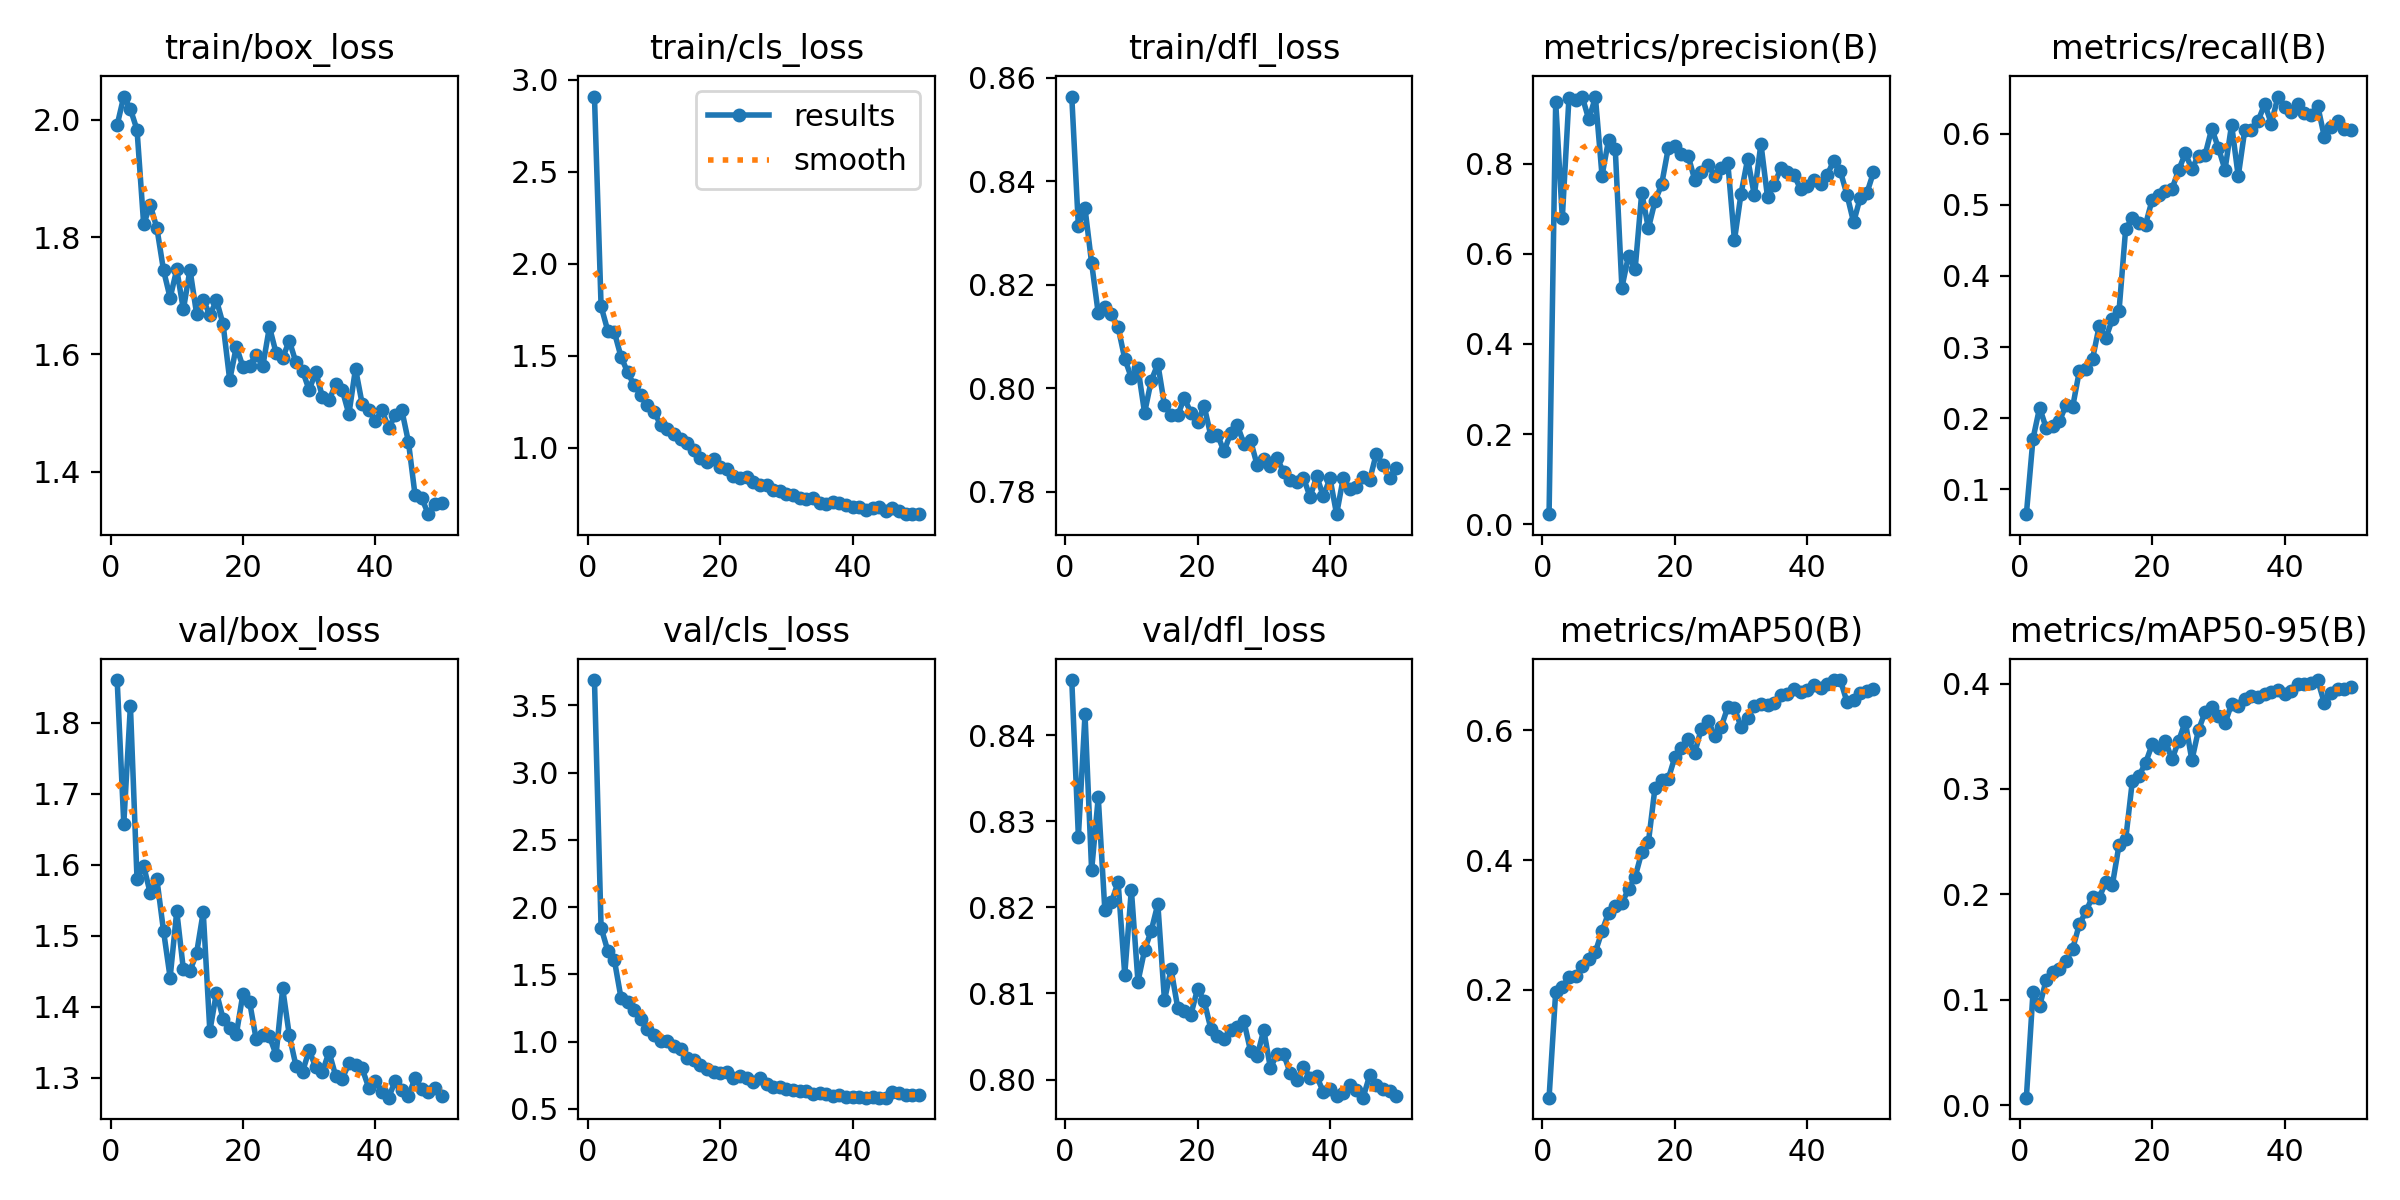

The table this chart was drawn from, first rows:
epoch, time, train/box_loss, train/cls_loss, train/dfl_loss, metrics/precision(B), metrics/recall(B), metrics/mAP50(B), metrics/mAP50-95(B), val/box_loss, val/cls_loss, val/dfl_loss, lr/pg0, lr/pg1, lr/pg2
1, 27.69, 1.991, 2.909, 0.8564, 0.02195, 0.06526, 0.03304, 0.00699, 1.86, 3.688, 0.8464, 0.0004111, 0.0004111, 0.0004111
2, 38.33, 2.04, 1.768, 0.8313, 0.9373, 0.1711, 0.1964, 0.1068, 1.657, 1.848, 0.8282, 0.0008114, 0.0008114, 0.0008114
3, 48.7, 2.018, 1.637, 0.8348, 0.6798, 0.2149, 0.2044, 0.09372, 1.824, 1.678, 0.8424, 0.001195, 0.001195, 0.001195
4, 59, 1.983, 1.628, 0.8242, 0.946, 0.1863, 0.2186, 0.1191, 1.579, 1.608, 0.8243, 0.001176, 0.001176, 0.001176
5, 69.19, 1.822, 1.495, 0.8145, 0.9429, 0.1891, 0.2203, 0.1266, 1.598, 1.328, 0.8328, 0.001151, 0.001151, 0.001151
6, 79.85, 1.854, 1.411, 0.8157, 0.9495, 0.196, 0.2356, 0.1294, 1.56, 1.293, 0.8196, 0.001126, 0.001126, 0.001126
7, 90.09, 1.815, 1.338, 0.8143, 0.8986, 0.2187, 0.2472, 0.1367, 1.579, 1.232, 0.8206, 0.001102, 0.001102, 0.001102
8, 100.1, 1.744, 1.288, 0.8118, 0.948, 0.2164, 0.2582, 0.1485, 1.507, 1.165, 0.8229, 0.001077, 0.001077, 0.001077
9, 110.5, 1.697, 1.232, 0.8057, 0.774, 0.2661, 0.2902, 0.1714, 1.441, 1.093, 0.8122, 0.001052, 0.001052, 0.001052
10, 120.8, 1.745, 1.194, 0.802, 0.8537, 0.2693, 0.3188, 0.1838, 1.534, 1.046, 0.8221, 0.001027, 0.001027, 0.001027
11, 131, 1.677, 1.123, 0.8039, 0.8322, 0.2835, 0.329, 0.1978, 1.452, 1.004, 0.8114, 0.001002, 0.001002, 0.001002
12, 141.4, 1.745, 1.102, 0.7952, 0.5252, 0.3296, 0.3336, 0.1967, 1.45, 1.008, 0.815, 0.0009778, 0.0009778, 0.0009778
13, 151.7, 1.669, 1.075, 0.8015, 0.5958, 0.3123, 0.355, 0.2118, 1.476, 0.9647, 0.8173, 0.000953, 0.000953, 0.000953
14, 162.1, 1.693, 1.047, 0.8047, 0.5662, 0.3396, 0.374, 0.2093, 1.533, 0.9423, 0.8204, 0.0009283, 0.0009283, 0.0009283
15, 172.4, 1.667, 1.024, 0.7968, 0.7362, 0.3512, 0.4119, 0.247, 1.366, 0.8815, 0.8092, 0.0009035, 0.0009035, 0.0009035
16, 182.7, 1.692, 0.9872, 0.7948, 0.6565, 0.4663, 0.4272, 0.2521, 1.42, 0.8661, 0.8128, 0.0008787, 0.0008787, 0.0008787
17, 193, 1.651, 0.9427, 0.7947, 0.717, 0.4808, 0.5115, 0.3071, 1.383, 0.8241, 0.8084, 0.000854, 0.000854, 0.000854
18, 203.3, 1.556, 0.9235, 0.7981, 0.7542, 0.4737, 0.5241, 0.3123, 1.37, 0.7993, 0.808, 0.0008293, 0.0008293, 0.0008293
19, 213.5, 1.613, 0.9384, 0.7952, 0.8341, 0.4722, 0.5251, 0.3246, 1.361, 0.7724, 0.8075, 0.0008045, 0.0008045, 0.0008045
20, 223.7, 1.579, 0.8968, 0.7935, 0.8393, 0.5068, 0.5589, 0.3422, 1.418, 0.7705, 0.8105, 0.0007797, 0.0007797, 0.0007797
21, 234.4, 1.581, 0.8815, 0.7965, 0.8228, 0.5135, 0.5731, 0.3391, 1.407, 0.7725, 0.8091, 0.000755, 0.000755, 0.000755
22, 244.9, 1.6, 0.8466, 0.7908, 0.8182, 0.5195, 0.587, 0.3456, 1.354, 0.7284, 0.8059, 0.0007302, 0.0007302, 0.0007302
23, 255.4, 1.58, 0.8342, 0.791, 0.7645, 0.5223, 0.5654, 0.328, 1.36, 0.7467, 0.8051, 0.0007055, 0.0007055, 0.0007055
24, 266.1, 1.647, 0.8388, 0.7878, 0.7829, 0.5486, 0.6028, 0.3457, 1.358, 0.7301, 0.8047, 0.0006808, 0.0006808, 0.0006808
25, 276, 1.603, 0.815, 0.7913, 0.7984, 0.5719, 0.6152, 0.3639, 1.332, 0.698, 0.8057, 0.000656, 0.000656, 0.000656
26, 286.3, 1.594, 0.7962, 0.7929, 0.7735, 0.5505, 0.5922, 0.3273, 1.426, 0.7273, 0.8061, 0.0006312, 0.0006312, 0.0006312
27, 296.7, 1.623, 0.7966, 0.7893, 0.79, 0.5687, 0.6055, 0.3559, 1.359, 0.6839, 0.8068, 0.0006065, 0.0006065, 0.0006065
28, 307, 1.586, 0.7718, 0.7899, 0.8016, 0.5702, 0.6363, 0.3731, 1.317, 0.6658, 0.8033, 0.0005818, 0.0005818, 0.0005818
29, 317.6, 1.572, 0.7612, 0.7851, 0.6304, 0.6068, 0.6347, 0.378, 1.308, 0.6595, 0.8027, 0.000557, 0.000557, 0.000557
30, 328.1, 1.539, 0.7482, 0.7863, 0.734, 0.5801, 0.6057, 0.3693, 1.339, 0.6513, 0.8058, 0.0005322, 0.0005322, 0.0005322
31, 338.3, 1.571, 0.741, 0.7849, 0.8112, 0.549, 0.6187, 0.3621, 1.314, 0.6384, 0.8014, 0.0005075, 0.0005075, 0.0005075
32, 348.6, 1.528, 0.7251, 0.7865, 0.7304, 0.6125, 0.6383, 0.381, 1.308, 0.6301, 0.8029, 0.0004827, 0.0004827, 0.0004827
33, 358.9, 1.522, 0.7224, 0.7837, 0.8447, 0.5399, 0.6415, 0.3788, 1.336, 0.6317, 0.803, 0.000458, 0.000458, 0.000458
34, 369.1, 1.549, 0.7283, 0.7823, 0.7255, 0.6055, 0.6399, 0.3858, 1.303, 0.6077, 0.8007, 0.0004332, 0.0004332, 0.0004332
35, 379.7, 1.539, 0.7007, 0.7818, 0.7539, 0.6053, 0.6432, 0.388, 1.298, 0.6175, 0.8, 0.0004085, 0.0004085, 0.0004085
36, 390.2, 1.498, 0.692, 0.7826, 0.7902, 0.6176, 0.6552, 0.3871, 1.32, 0.61, 0.8015, 0.0003837, 0.0003837, 0.0003837
37, 400.4, 1.576, 0.7056, 0.779, 0.7813, 0.6415, 0.6564, 0.3901, 1.317, 0.5996, 0.8002, 0.000359, 0.000359, 0.000359
38, 410.7, 1.516, 0.6972, 0.783, 0.7753, 0.6139, 0.6643, 0.3919, 1.313, 0.6014, 0.8004, 0.0003343, 0.0003343, 0.0003343
39, 420.9, 1.506, 0.6878, 0.7791, 0.7433, 0.6519, 0.6599, 0.3942, 1.286, 0.5909, 0.7986, 0.0003095, 0.0003095, 0.0003095
40, 431.1, 1.487, 0.6765, 0.7826, 0.7512, 0.6375, 0.6629, 0.3906, 1.295, 0.5874, 0.799, 0.0002848, 0.0002848, 0.0002848
41, 441.3, 1.505, 0.6765, 0.7756, 0.7635, 0.6302, 0.6696, 0.393, 1.28, 0.5898, 0.7981, 0.00026, 0.00026, 0.00026
42, 451.8, 1.475, 0.6625, 0.7826, 0.7544, 0.6414, 0.666, 0.3992, 1.272, 0.5837, 0.7984, 0.0002352, 0.0002352, 0.0002352
43, 462.3, 1.496, 0.6725, 0.7805, 0.775, 0.6282, 0.6718, 0.3997, 1.295, 0.5887, 0.7994, 0.0002105, 0.0002105, 0.0002105
44, 473, 1.505, 0.6767, 0.7809, 0.8069, 0.6263, 0.6776, 0.4008, 1.282, 0.5845, 0.7987, 0.0001857, 0.0001857, 0.0001857
45, 483.6, 1.45, 0.6555, 0.7829, 0.7832, 0.6392, 0.6779, 0.4034, 1.274, 0.5848, 0.7979, 0.000161, 0.000161, 0.000161
46, 498.2, 1.359, 0.671, 0.7823, 0.7314, 0.5955, 0.644, 0.3817, 1.3, 0.623, 0.8005, 0.0001363, 0.0001363, 0.0001363
47, 508.9, 1.355, 0.6524, 0.7873, 0.6701, 0.6097, 0.6469, 0.3908, 1.284, 0.6194, 0.7994, 0.0001115, 0.0001115, 0.0001115
48, 519.4, 1.327, 0.6379, 0.7851, 0.7252, 0.6176, 0.6573, 0.3953, 1.28, 0.6061, 0.7988, 8.675e-05, 8.675e-05, 8.675e-05
49, 530, 1.345, 0.639, 0.7827, 0.7349, 0.6068, 0.6604, 0.3947, 1.286, 0.6048, 0.7986, 6.2e-05, 6.2e-05, 6.2e-05
50, 540.7, 1.346, 0.6378, 0.7845, 0.7812, 0.6049, 0.6642, 0.397, 1.275, 0.6015, 0.7981, 3.725e-05, 3.725e-05, 3.725e-05
